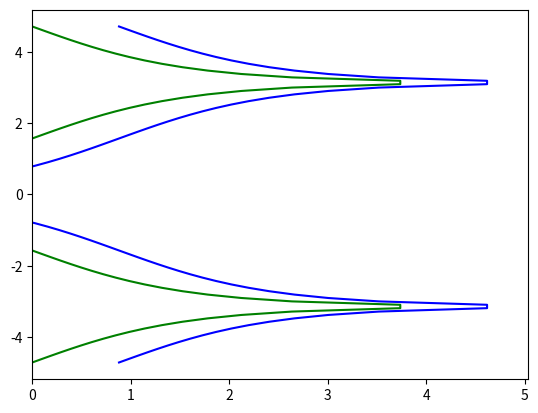

Here is the Python script that generated this plot:
import matplotlib.pyplot as plt
import numpy as np


def cosec(x):
    csc = 1 / np.sin(x)
    return csc


def cotan(x):
    cot = 1 / np.tan(x)
    return cot


nx = 100
x = np.linspace(-1.5*np.pi, 1.5*np.pi, num=nx)
# x_prime = np.sin(x)
# plt.plot(x, x_prime)
# plt.show()

x_0 = np.pi/4
x_1 = 0
x_2 = -np.pi/2


def time(x, x_0):
    t = np.log(np.abs((cosec(x_0)+cotan(x_0))/(cosec(x)+cotan(x))))
    return t


t_0 = time(x, x_0)
t_1 = time(x, x_1)
t_2 = time(x, x_2)

plt.plot(t_0, x, 'b')
plt.plot(t_1, x, 'r')
plt.plot(t_2, x, 'g')
plt.xlim(left=0)
plt.show()
